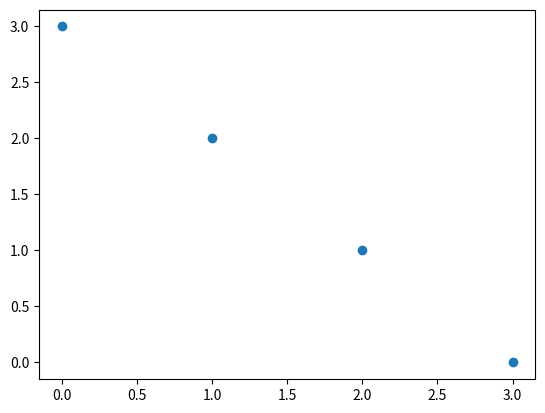

The matplotlib source for this figure:
import matplotlib.pyplot as plt

fig = plt.figure()
ax = fig.add_subplot(1, 1, 1)

x = [0, 1, 2, 3]
y = [3, 2, 1, 0]

points = ax.scatter(x, y)
print(points.get_offsets().data)

plt.show()